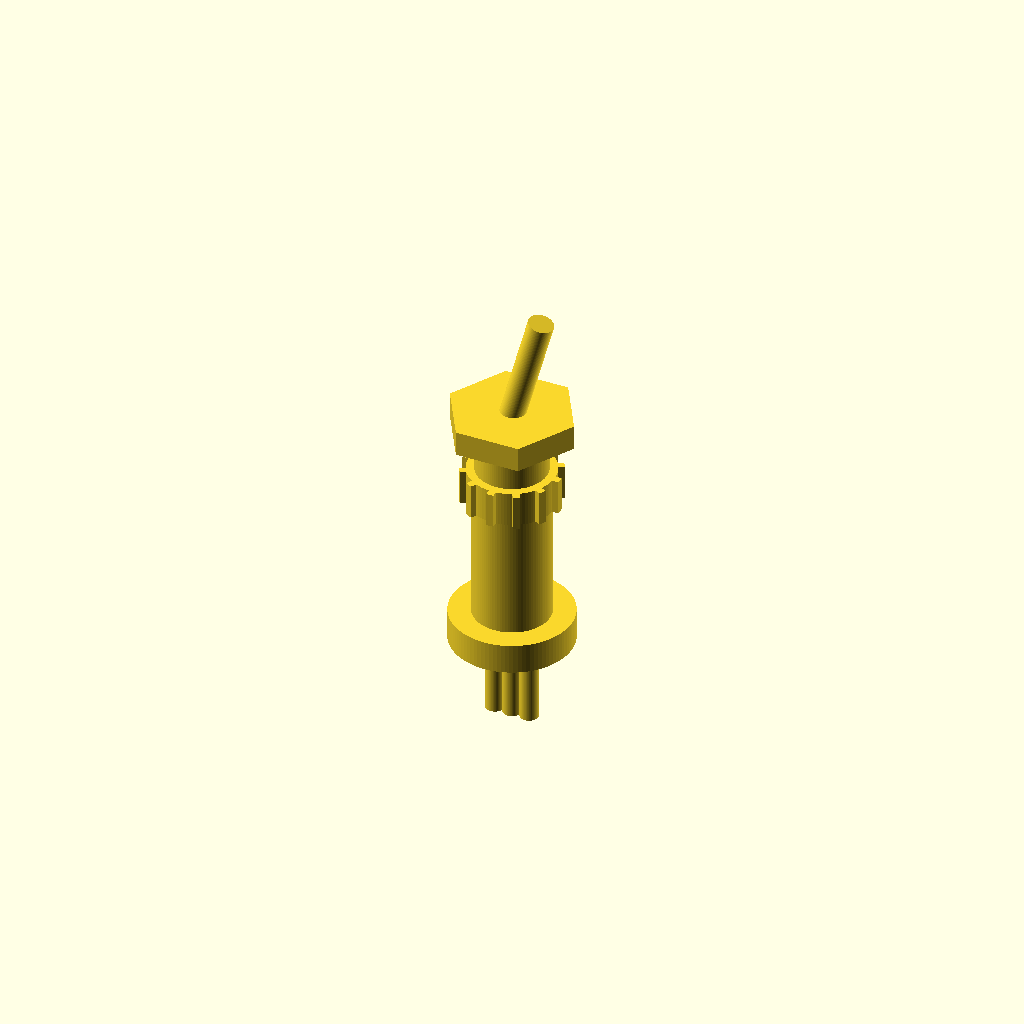
Cell 1: rendered with the file's own defaults.
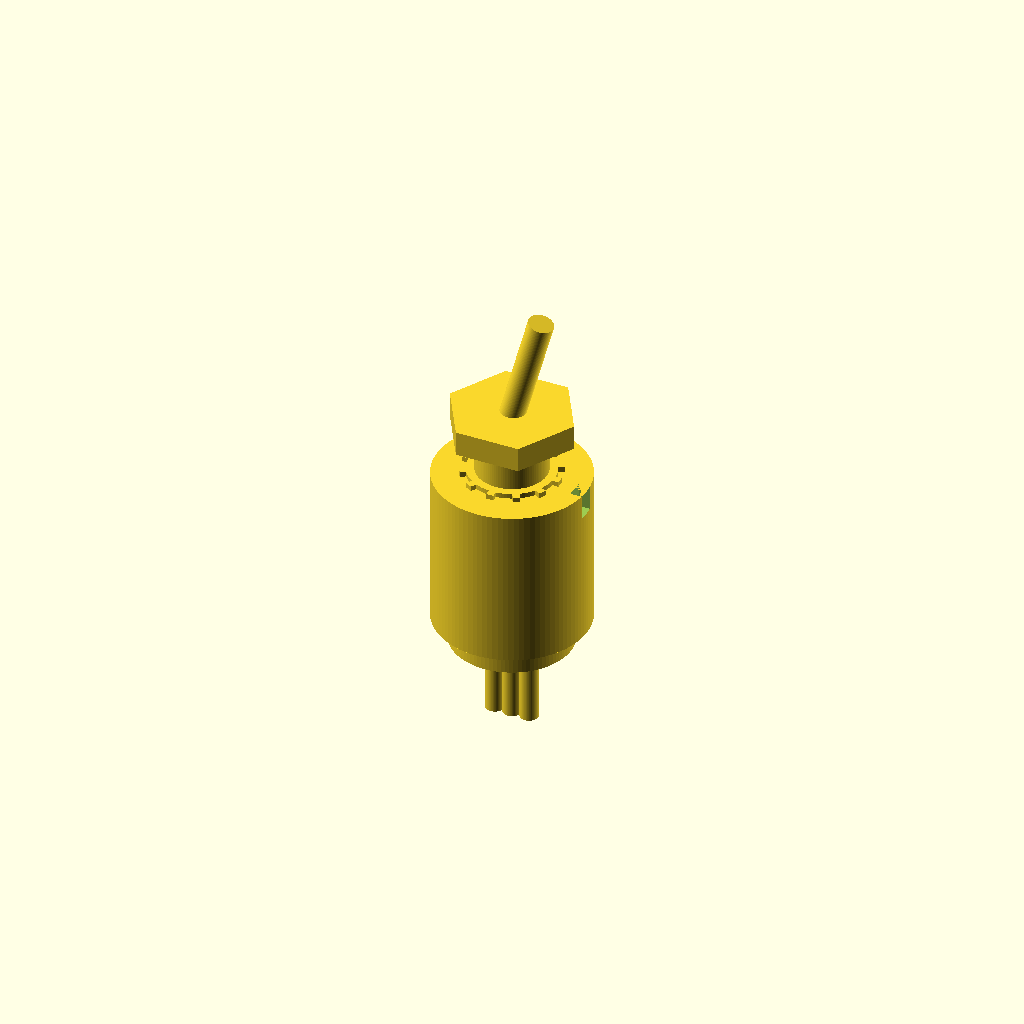
Cell 2: body_diameter = 1.52 (everything else at default).
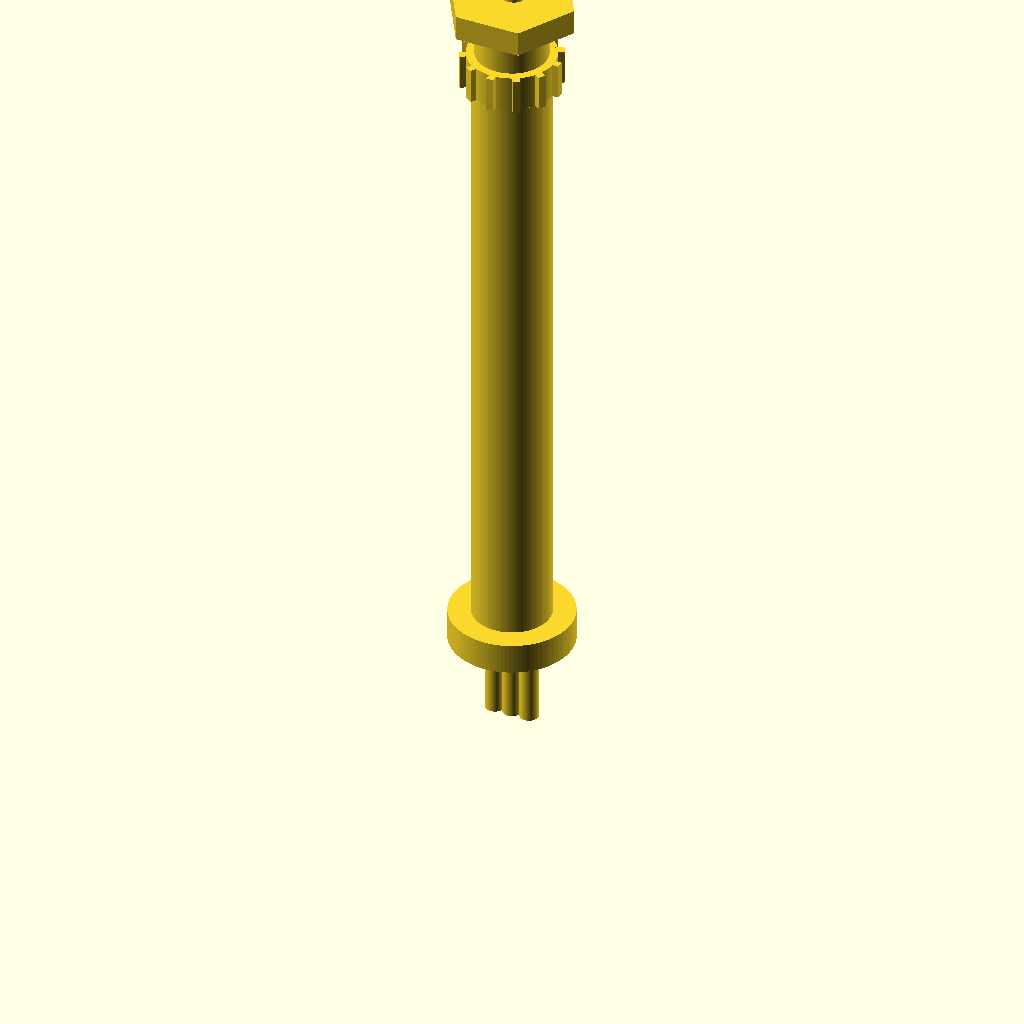
Cell 3: overall_height = 9.4 (everything else at default).
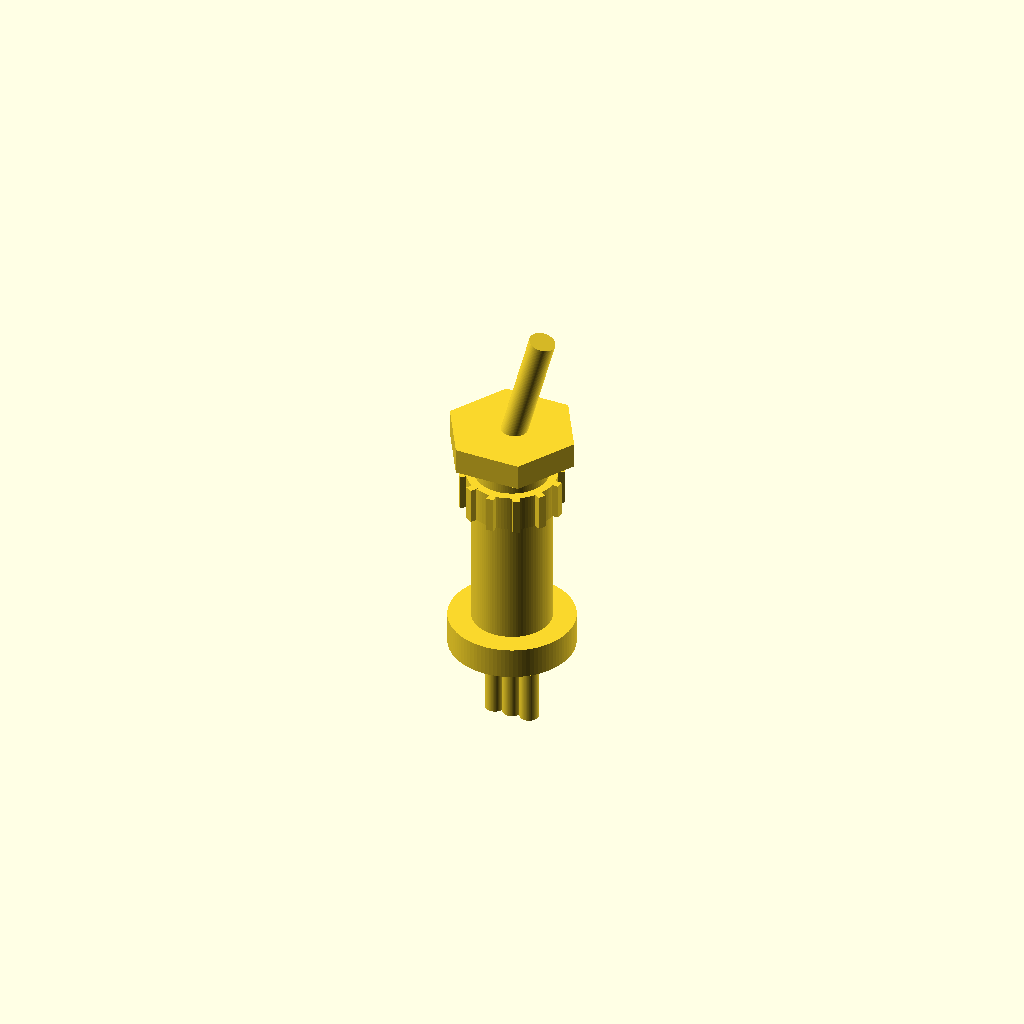
Cell 4: overlap = 0.1 (everything else at default).
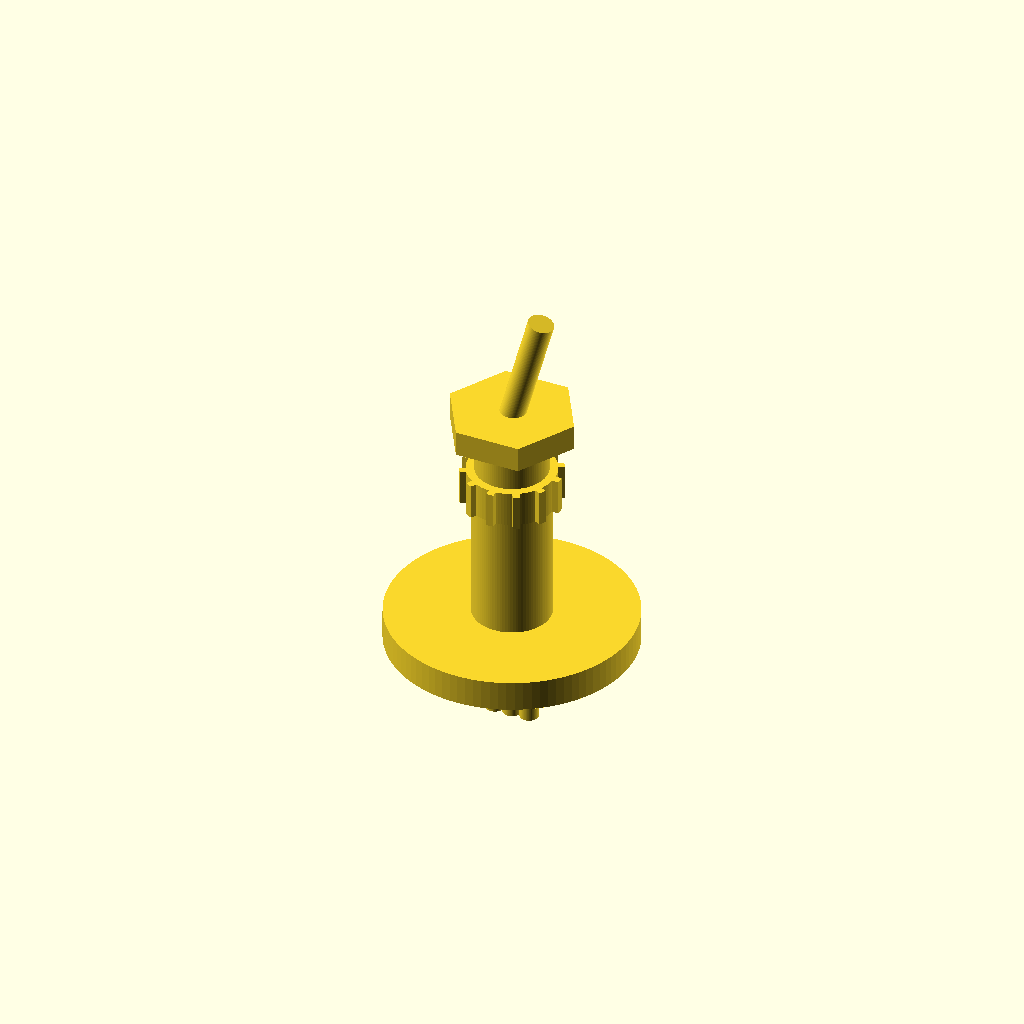
Cell 5 — flange_diameter set to 2.4, the other parameters unchanged.
One fixed orthographic camera (rotation 55°, 0°, 25°; colour scheme Cornfield) for every cell.
OpenSCAD source file results/nopscadlib/ablations/no_retrieval/scad/toggle__CK7000_pin.scad:
$fn = 96;

// Toggle switch target envelope:
// - Body diameter: 0.76 mm (main cylindrical body OD)
// - Overall height: 4.7 mm (from bottom of terminals to top of lever)

// -------------------- Parameters --------------------
body_diameter   = 0.76;   // main body OD (verified by geometry)
overall_height  = 4.7;    // total Z height (verified by geometry)

lever_tilt_deg  = 15;
overlap         = 0.05;   // small overlap to guarantee manifold union

// Toggle switch details (micro proportions)
flange_diameter   = 1.20;
flange_thickness  = 0.30;

bushing_diameter  = 0.70;  // "threaded" bushing OD (simplified)
bushing_height    = 0.55;

nut_diameter      = 1.10;  // hex nut across flats (simplified)
nut_thickness     = 0.25;

knurl_diameter    = 0.86;
knurl_height      = 0.35;
knurl_tooth_count = 12;
knurl_tooth_depth = 0.06;

lever_diameter    = 0.25;

pin_diameter      = 0.18;
pin_spacing       = 0.35;
pin_length        = 0.90;

// Marking notch
marking_notch_width  = 0.18;
marking_notch_depth  = 0.06;
marking_notch_height = 0.25;

// -------------------- Derived dimensions (enforce overall_height) --------------------
// Choose lever height; solve body height so total equals overall_height.
lever_height = 1.10;

// Total height = pin_length + flange_thickness + body_height + bushing_height + nut_thickness + lever_height
body_height = overall_height
              - (pin_length + flange_thickness + bushing_height + nut_thickness + lever_height);

// Safety clamp
body_height_safe = max(0.20, body_height);

// Z stack (bottom to top), all formulas (no arbitrary translations)
z_pins_bot    = 0;
z_pins_top    = z_pins_bot + pin_length;

z_flange_bot  = z_pins_top - overlap;
z_flange_top  = z_flange_bot + flange_thickness;

z_body_bot    = z_flange_top - overlap;
z_body_top    = z_body_bot + body_height_safe;

z_knurl_bot   = z_body_top - knurl_height + overlap;  // sits on top region of body
z_knurl_top   = z_knurl_bot + knurl_height;

z_bush_bot    = z_body_top - overlap;
z_bush_top    = z_bush_bot + bushing_height;

z_nut_bot     = z_bush_top - overlap;
z_nut_top     = z_nut_bot + nut_thickness;

z_lever_pivot = z_nut_top - overlap;                  // lever pivots from top of nut
z_lever_top   = z_lever_pivot + lever_height;

// -------------------- Modules --------------------
module switch_body() {
    cylinder(r=body_diameter/2, h=body_height_safe, center=false);
}

module base_flange() {
    translate([0, 0, z_flange_bot])
        cylinder(r=flange_diameter/2, h=flange_thickness, center=false);
}

module mounting_bushing() {
    translate([0, 0, z_bush_bot])
        cylinder(r=bushing_diameter/2, h=bushing_height, center=false);
}

module hex_nut() {
    // Hex prism (across flats = nut_diameter)
    // For a regular hex, across flats = 2*apothem = 2*(R*cos(30)) => R = AF/(2*cos30)
    R = nut_diameter/(2*cos(30));
    translate([0, 0, z_nut_bot])
        cylinder(r=R, h=nut_thickness, $fn=6, center=false);
}

module knurl_ring() {
    translate([0, 0, z_knurl_bot])
        cylinder(r=knurl_diameter/2, h=knurl_height, center=false);
}

module knurl_tooth_proto() {
    tooth_len = knurl_tooth_depth + overlap;     // protrudes outward, overlaps into ring
    tooth_w   = knurl_tooth_depth * 1.2;

    // Place tooth centered in Z over knurl ring, radially at ring edge
    translate([knurl_diameter/2 + tooth_len/2 - overlap, 0, z_knurl_bot + knurl_height/2])
        cube([tooth_len, tooth_w, knurl_height], center=true);
}

module knurling() {
    union() {
        knurl_ring();
        for (i = [0:knurl_tooth_count-1])
            rotate([0, 0, i*360/knurl_tooth_count])
                knurl_tooth_proto();
    }
}

module toggle_lever_tilted() {
    // Rotate about pivot at z_lever_pivot
    translate([0, 0, z_lever_pivot])
        rotate([0, lever_tilt_deg, 0])
            translate([0, 0, lever_height/2])
                cylinder(r=lever_diameter/2, h=lever_height + 2*overlap, center=true);
}

module terminal_pin_at(x) {
    translate([x, 0, z_pins_bot])
        cylinder(r=pin_diameter/2, h=pin_length + overlap, center=false);
}

module terminal_pins() {
    union() {
        terminal_pin_at(0);
        terminal_pin_at(-pin_spacing/2);
        terminal_pin_at( pin_spacing/2);
    }
}

module marking_notch_cutter() {
    // Cut into side of main body near the top
    // Body is located from z_body_bot..z_body_top
    translate([body_diameter/2 - marking_notch_depth, 0, z_body_top - marking_notch_height/2])
        cube([marking_notch_depth*2, marking_notch_width, marking_notch_height], center=true);
}

module switch_core_union() {
    union() {
        // Pins -> flange -> body -> knurl -> bushing -> nut -> lever
        terminal_pins();
        base_flange();
        translate([0, 0, z_body_bot]) switch_body();
        knurling();
        mounting_bushing();
        hex_nut();
        toggle_lever_tilted();
    }
}

// -------------------- Final solid --------------------
difference() {
    switch_core_union();
    marking_notch_cutter();
}
Parameter table extracted from the source (name, type, default, range or options):
body_diameter: number, default 0.76
overall_height: number, default 4.7
lever_tilt_deg: number, default 15
overlap: number, default 0.05
flange_diameter: number, default 1.2
flange_thickness: number, default 0.3
bushing_diameter: number, default 0.7
bushing_height: number, default 0.55
nut_diameter: number, default 1.1
nut_thickness: number, default 0.25
knurl_diameter: number, default 0.86
knurl_height: number, default 0.35
knurl_tooth_count: number, default 12
knurl_tooth_depth: number, default 0.06
lever_diameter: number, default 0.25
pin_diameter: number, default 0.18
pin_spacing: number, default 0.35
pin_length: number, default 0.9
marking_notch_width: number, default 0.18
marking_notch_depth: number, default 0.06
marking_notch_height: number, default 0.25
lever_height: number, default 1.1
z_pins_bot: number, default 0
